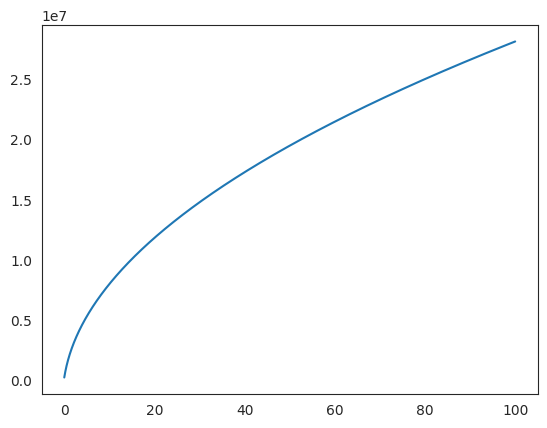

Source code (Python):
# libraries
import matplotlib.pyplot as plt
import numpy as np
import seaborn as sns

sns.set_style("white")
import pandas as pd

kappa = 3.5e6
chi = 5e6
n_eff = np.linspace(0,100,10001)
gamma_0 = 1/4e-6
def gamma(kappa, chi, n_eff):
    return kappa/2 * np.real(np.sqrt((1+1j*chi/kappa)**2 + 4j*chi*n_eff/kappa)-1) + gamma_0

plt.plot(n_eff,gamma(kappa, chi, n_eff))
plt.show()

